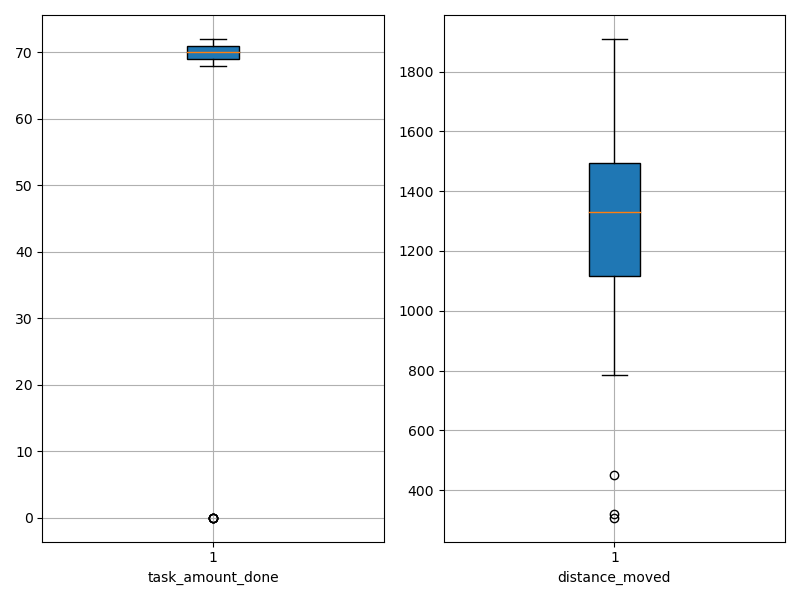

Data behind this chart, as committed beside it:
agent_id, task_amount_done, distance_moved
0, 70.0, 987.7
1, 71.0, 1128
2, 70.0, 875.5
3, 69.0, 1003
4, 70.0, 307.9
5, 70.0, 984.8
6, 70.0, 1278
7, 69.0, 1387
8, 70.0, 1241
9, 71.0, 935.6
10, 71.0, 1208
11, 69.0, 1492
12, 70.0, 1368
13, 69.0, 1311
14, 70.0, 1352
15, 69.0, 1477
16, 69.0, 1044
17, 70.0, 320.3
18, 71.0, 1181
19, 71.0, 1270
20, 0.0, 1609
21, 71.0, 1453
22, 70.0, 1297
23, 71.0, 1538
24, 71.0, 908.6
25, 69.0, 1563
26, 71.0, 1386
27, 0.0, 1809
28, 71.0, 1514
29, 70.0, 1303
30, 70.0, 1530
31, 69.0, 1140
32, 71.0, 1114
33, 71.0, 1401
34, 71.0, 1117
35, 0.0, 1893
36, 71.0, 1127
37, 68.0, 1153
38, 0.0, 1890
39, 70.0, 1509
40, 71.0, 1039
41, 71.0, 1500
42, 69.0, 784.8
43, 70.0, 449
44, 70.0, 1029
45, 69.0, 1056
46, 70.0, 1485
47, 69.0, 1366
48, 69.0, 1561
49, 69.0, 1338
50, 69.0, 1432
51, 69.0, 1602
52, 72.0, 1536
53, 69.0, 1488
54, 70.0, 1357
55, 70.0, 1433
56, 70.0, 1321
57, 70.0, 1120
58, 0.0, 1909
59, 70.0, 1599
